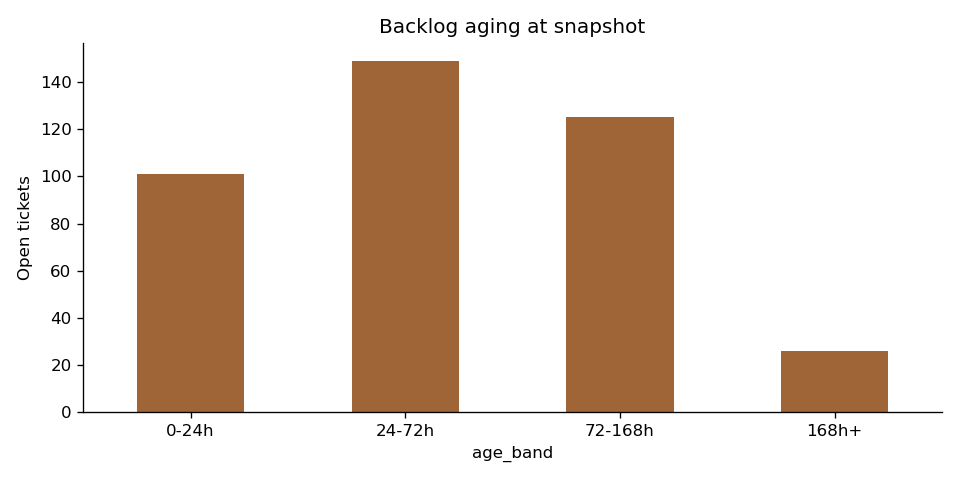

The file beside this chart, header and first rows:
age_band, open_tickets, mean_age_hours
0-24h, 101, 11.47
24-72h, 149, 46.5
72-168h, 125, 110.9
168h+, 26, 235.5
